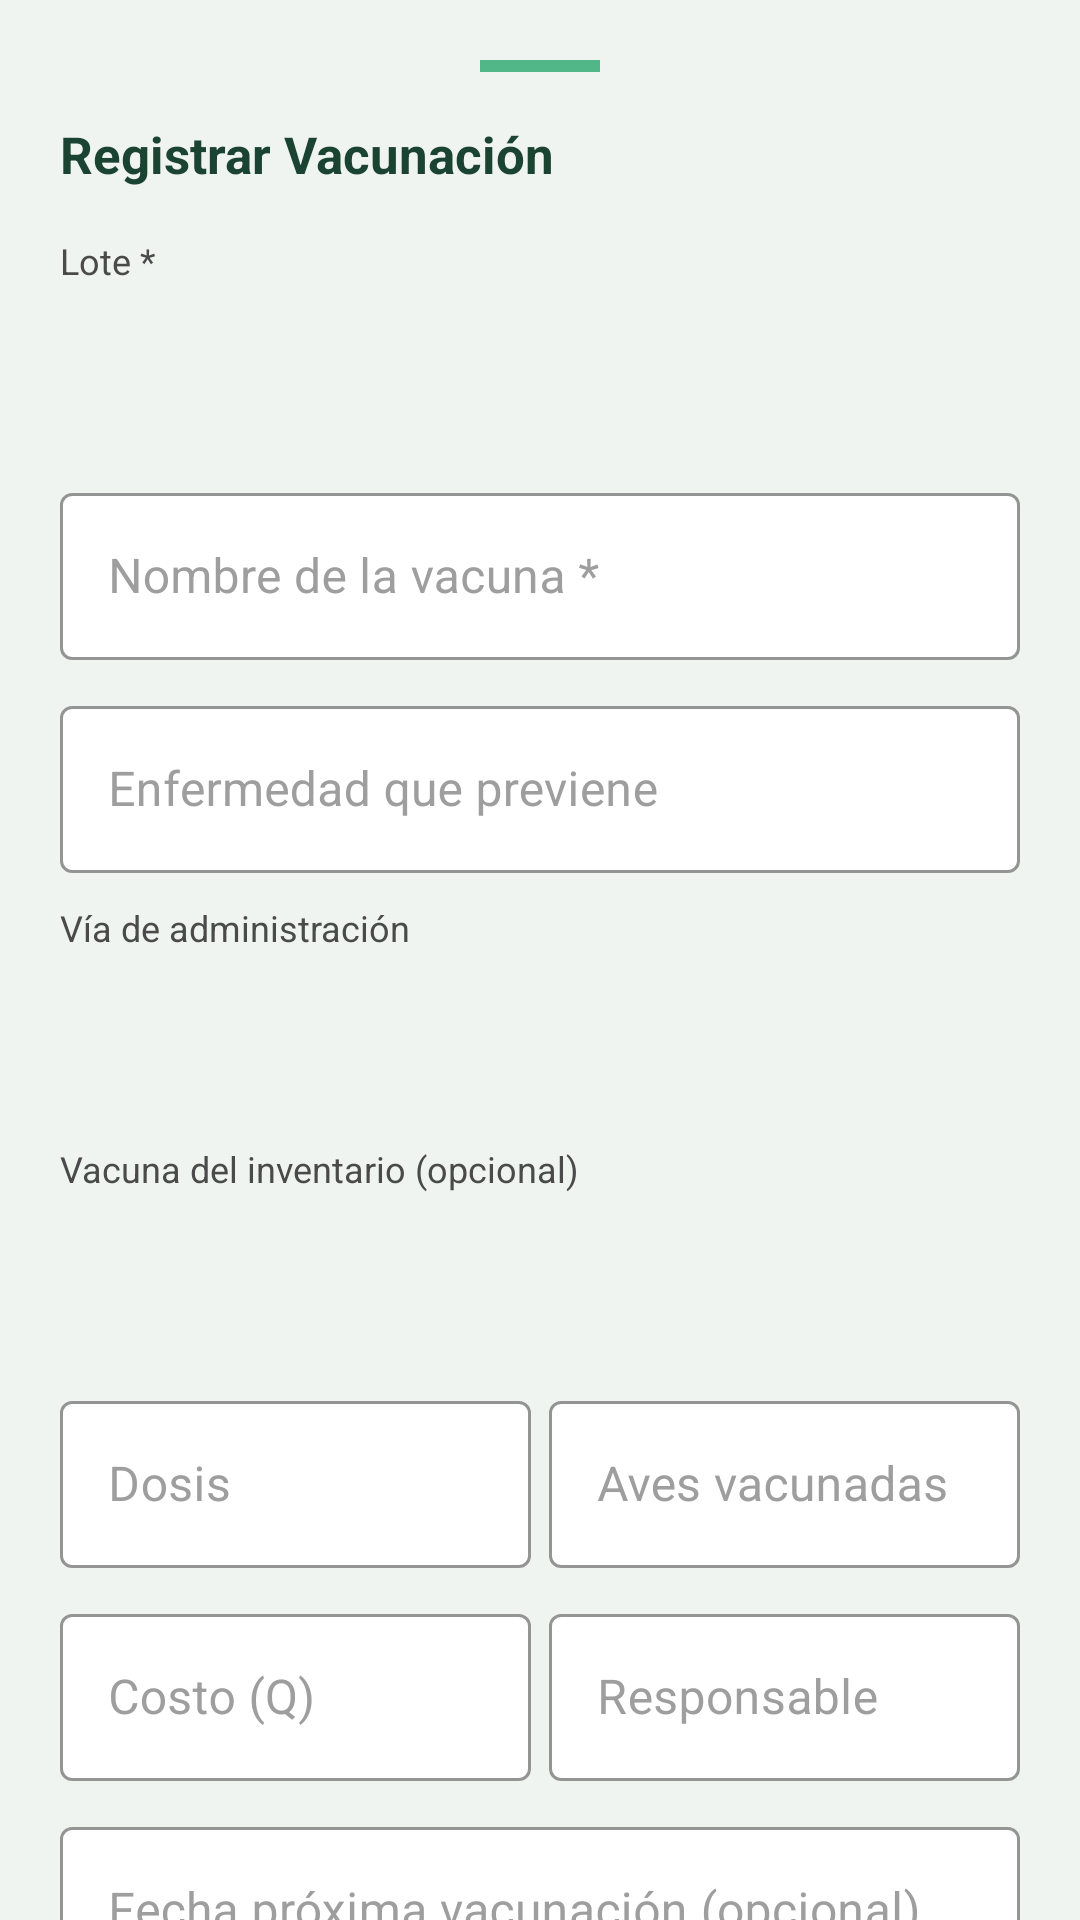

Produce the Android XML layout that renders to this screen, including the resource entries it uses.
<!-- AndroidManifest.xml: application theme Theme.SistemaAvicola -->
<!-- res/layout/dialog_vacunacion.xml -->
<?xml version="1.0" encoding="utf-8"?>
<androidx.core.widget.NestedScrollView
    xmlns:android="http://schemas.android.com/apk/res/android"
    xmlns:app="http://schemas.android.com/apk/res-auto"
    android:layout_width="match_parent"
    android:layout_height="wrap_content"
    android:background="@color/blanco_semi">

    <LinearLayout android:layout_width="match_parent" android:layout_height="wrap_content"
        android:orientation="vertical" android:padding="20dp">

        <View android:layout_width="40dp" android:layout_height="4dp"
            android:background="@color/verde_claro" android:layout_gravity="center_horizontal"
            android:layout_marginBottom="16dp"/>

        <TextView android:layout_width="wrap_content" android:layout_height="wrap_content"
            android:text="Registrar Vacunación" android:textColor="@color/verde_oscuro"
            android:textSize="17sp" android:textStyle="bold" android:layout_marginBottom="16dp"/>

        
        <TextView android:layout_width="wrap_content" android:layout_height="wrap_content"
            android:text="Lote *" android:textColor="@color/gris_texto"
            android:textSize="12sp" android:layout_marginBottom="4dp"/>
        <Spinner android:id="@+id/spinnerVacunaLote"
            android:layout_width="match_parent" android:layout_height="48dp"
            android:background="@drawable/bg_spinner" android:paddingHorizontal="12dp"
            android:layout_marginBottom="12dp"/>

        
        <com.google.android.material.textfield.TextInputLayout
            style="@style/Widget.Avicola.TextInputLayout"
            android:layout_width="match_parent" android:layout_height="wrap_content"
            android:hint="Nombre de la vacuna *" android:layout_marginBottom="10dp">
            <com.google.android.material.textfield.TextInputEditText
                android:id="@+id/etVacunaNombre"
                android:layout_width="match_parent" android:layout_height="wrap_content"
                android:inputType="textCapSentences"/>
        </com.google.android.material.textfield.TextInputLayout>

        <com.google.android.material.textfield.TextInputLayout
            style="@style/Widget.Avicola.TextInputLayout"
            android:layout_width="match_parent" android:layout_height="wrap_content"
            android:hint="Enfermedad que previene" android:layout_marginBottom="10dp">
            <com.google.android.material.textfield.TextInputEditText
                android:id="@+id/etVacunaEnfermedad"
                android:layout_width="match_parent" android:layout_height="wrap_content"
                android:inputType="textCapSentences"/>
        </com.google.android.material.textfield.TextInputLayout>

        
        <TextView android:layout_width="wrap_content" android:layout_height="wrap_content"
            android:text="Vía de administración" android:textColor="@color/gris_texto"
            android:textSize="12sp" android:layout_marginBottom="4dp"/>
        <Spinner android:id="@+id/spinnerVacunaVia"
            android:layout_width="match_parent" android:layout_height="48dp"
            android:background="@drawable/bg_spinner" android:paddingHorizontal="12dp"
            android:layout_marginBottom="12dp"/>

        
        <TextView android:layout_width="wrap_content" android:layout_height="wrap_content"
            android:text="Vacuna del inventario (opcional)" android:textColor="@color/gris_texto"
            android:textSize="12sp" android:layout_marginBottom="4dp"/>
        <Spinner android:id="@+id/spinnerVacunaMedicamento"
            android:layout_width="match_parent" android:layout_height="48dp"
            android:background="@drawable/bg_spinner" android:paddingHorizontal="12dp"
            android:layout_marginBottom="12dp"/>

        
        <LinearLayout android:layout_width="match_parent" android:layout_height="wrap_content"
            android:orientation="horizontal" android:layout_marginBottom="10dp">
            <com.google.android.material.textfield.TextInputLayout
                style="@style/Widget.Avicola.TextInputLayout"
                android:layout_width="0dp" android:layout_height="wrap_content"
                android:layout_weight="1" android:hint="Dosis" android:layout_marginEnd="6dp">
                <com.google.android.material.textfield.TextInputEditText
                    android:id="@+id/etVacunaDosis"
                    android:layout_width="match_parent" android:layout_height="wrap_content"
                    android:inputType="textCapSentences"/>
            </com.google.android.material.textfield.TextInputLayout>
            <com.google.android.material.textfield.TextInputLayout
                style="@style/Widget.Avicola.TextInputLayout"
                android:layout_width="0dp" android:layout_height="wrap_content"
                android:layout_weight="1" android:hint="Aves vacunadas">
                <com.google.android.material.textfield.TextInputEditText
                    android:id="@+id/etVacunaAves"
                    android:layout_width="match_parent" android:layout_height="wrap_content"
                    android:inputType="number"/>
            </com.google.android.material.textfield.TextInputLayout>
        </LinearLayout>

        <LinearLayout android:layout_width="match_parent" android:layout_height="wrap_content"
            android:orientation="horizontal" android:layout_marginBottom="10dp">
            <com.google.android.material.textfield.TextInputLayout
                style="@style/Widget.Avicola.TextInputLayout"
                android:layout_width="0dp" android:layout_height="wrap_content"
                android:layout_weight="1" android:hint="Costo (Q)" android:layout_marginEnd="6dp">
                <com.google.android.material.textfield.TextInputEditText
                    android:id="@+id/etVacunaCosto"
                    android:layout_width="match_parent" android:layout_height="wrap_content"
                    android:inputType="numberDecimal"/>
            </com.google.android.material.textfield.TextInputLayout>
            <com.google.android.material.textfield.TextInputLayout
                style="@style/Widget.Avicola.TextInputLayout"
                android:layout_width="0dp" android:layout_height="wrap_content"
                android:layout_weight="1" android:hint="Responsable">
                <com.google.android.material.textfield.TextInputEditText
                    android:id="@+id/etVacunaResponsable"
                    android:layout_width="match_parent" android:layout_height="wrap_content"
                    android:inputType="textCapWords"/>
            </com.google.android.material.textfield.TextInputLayout>
        </LinearLayout>

        
        <com.google.android.material.textfield.TextInputLayout
            style="@style/Widget.Avicola.TextInputLayout"
            android:layout_width="match_parent" android:layout_height="wrap_content"
            android:hint="Fecha próxima vacunación (opcional)" android:layout_marginBottom="14dp">
            <com.google.android.material.textfield.TextInputEditText
                android:id="@+id/etVacunaProxima"
                android:layout_width="match_parent" android:layout_height="wrap_content"
                android:focusable="false" android:clickable="true"/>
        </com.google.android.material.textfield.TextInputLayout>

        <com.google.android.material.button.MaterialButton
            android:id="@+id/btnGuardarVacuna"
            style="@style/Widget.Avicola.Button.Primary"
            android:layout_width="match_parent" android:layout_height="wrap_content"
            android:text="Guardar vacunación" android:layout_marginBottom="8dp"/>

        <Button android:id="@+id/btnCerrarVacuna"
            android:layout_width="match_parent" android:layout_height="44dp"
            android:text="Cancelar" android:textAllCaps="false"
            android:textColor="@color/gris_hint" android:background="@android:color/transparent"/>

    </LinearLayout>
</androidx.core.widget.NestedScrollView>
<!-- resources referenced by this layout -->
<resources>
  <color name="blanco_semi">#F0F4F1</color>
  <color name="gris_hint">#9E9E9E</color>
  <color name="gris_texto">#4A4A4A</color>
  <color name="verde_claro">#52B788</color>
  <color name="verde_oscuro">#1B4332</color>
  <style name="Widget.Avicola.Button.Primary" parent="Widget.MaterialComponents.Button">
          <item name="backgroundTint">@color/verde_primario</item>
          <item name="android:textColor">@color/blanco</item>
          <item name="android:textSize">16sp</item>
          <item name="android:textStyle">bold</item>
          <item name="cornerRadius">12dp</item>
          <item name="android:paddingTop">14dp</item>
          <item name="android:paddingBottom">14dp</item>
      </style>
  <style name="Widget.Avicola.TextInputLayout" parent="Widget.MaterialComponents.TextInputLayout.OutlinedBox">
          <item name="boxStrokeColor">@color/verde_claro</item>
          <item name="boxBackgroundColor">@color/blanco</item>
          <item name="hintTextColor">@color/verde_primario</item>
          <item name="android:textColorHint">@color/gris_hint</item>
      </style>
  <style name="Theme.SistemaAvicola" parent="Theme.MaterialComponents.Light.NoActionBar">
          <item name="colorPrimary">@color/verde_primario</item>
          <item name="colorPrimaryVariant">@color/verde_oscuro</item>
          <item name="colorOnPrimary">@color/blanco</item>
          <item name="colorSecondary">@color/dorado</item>
          <item name="colorOnSecondary">@color/blanco</item>
          <item name="android:windowBackground">@color/blanco_semi</item>
          <item name="android:statusBarColor">@color/verde_oscuro</item>
          <item name="android:navigationBarColor">@color/verde_oscuro</item>
      </style>
  <color name="verde_primario">#2D6A4F</color>
  <color name="blanco">#FFFFFF</color>
  <color name="dorado">#F4A422</color>
</resources>
